Photos from the image-classification dataset "dataset" in the GitHub repository martinsaxa/jute-disease-dataset. Its 5 classes are: dieback, fresh, holed, mosaic, stem soft rot.

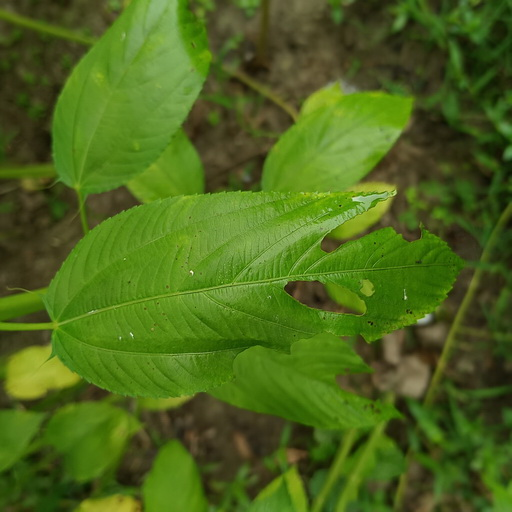
Label: holed

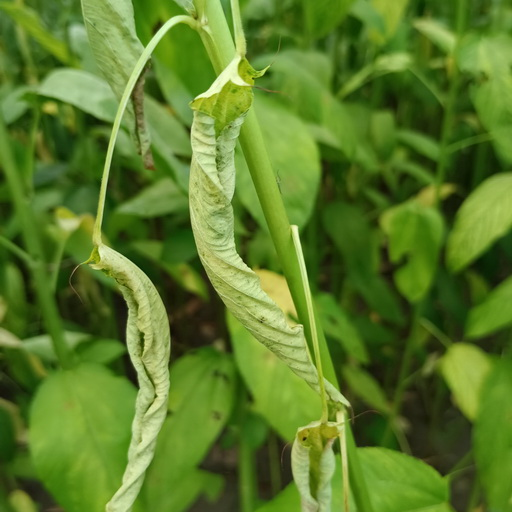
Label: dieback

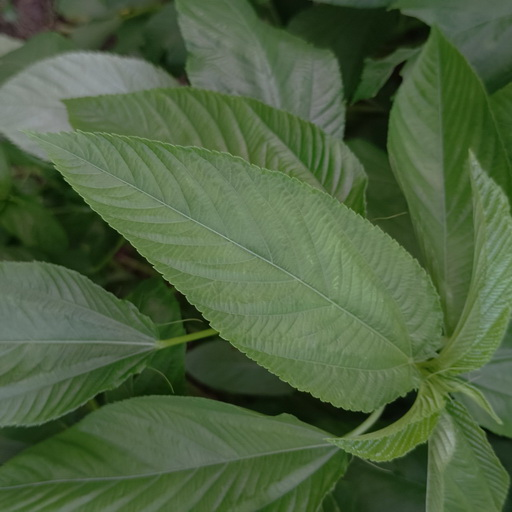
Label: fresh

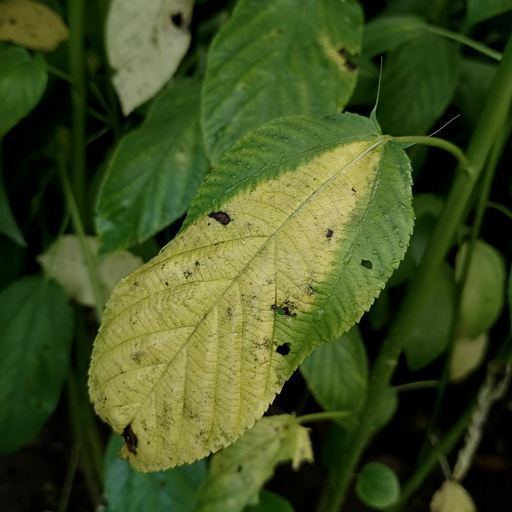
Label: mosaic

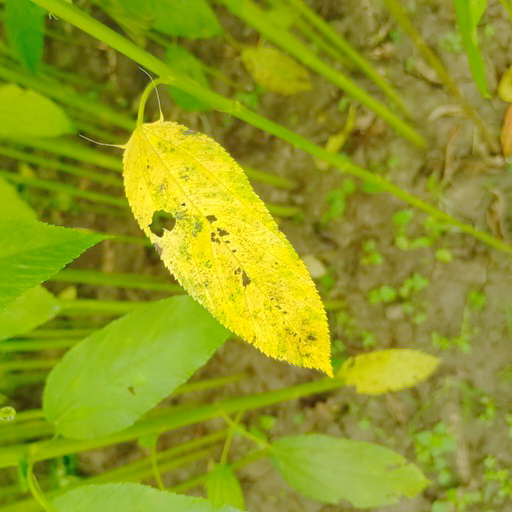
Label: mosaic

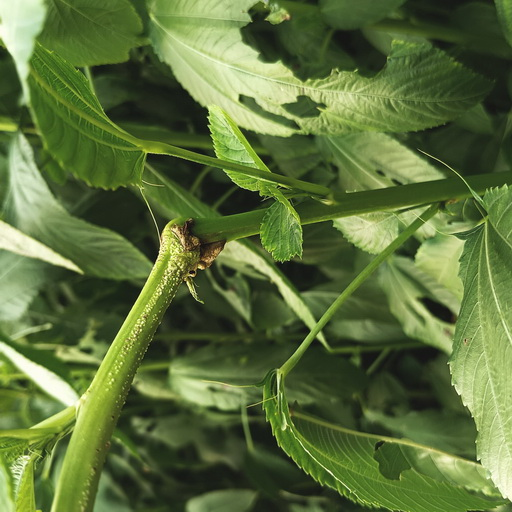
Label: stem soft rot
